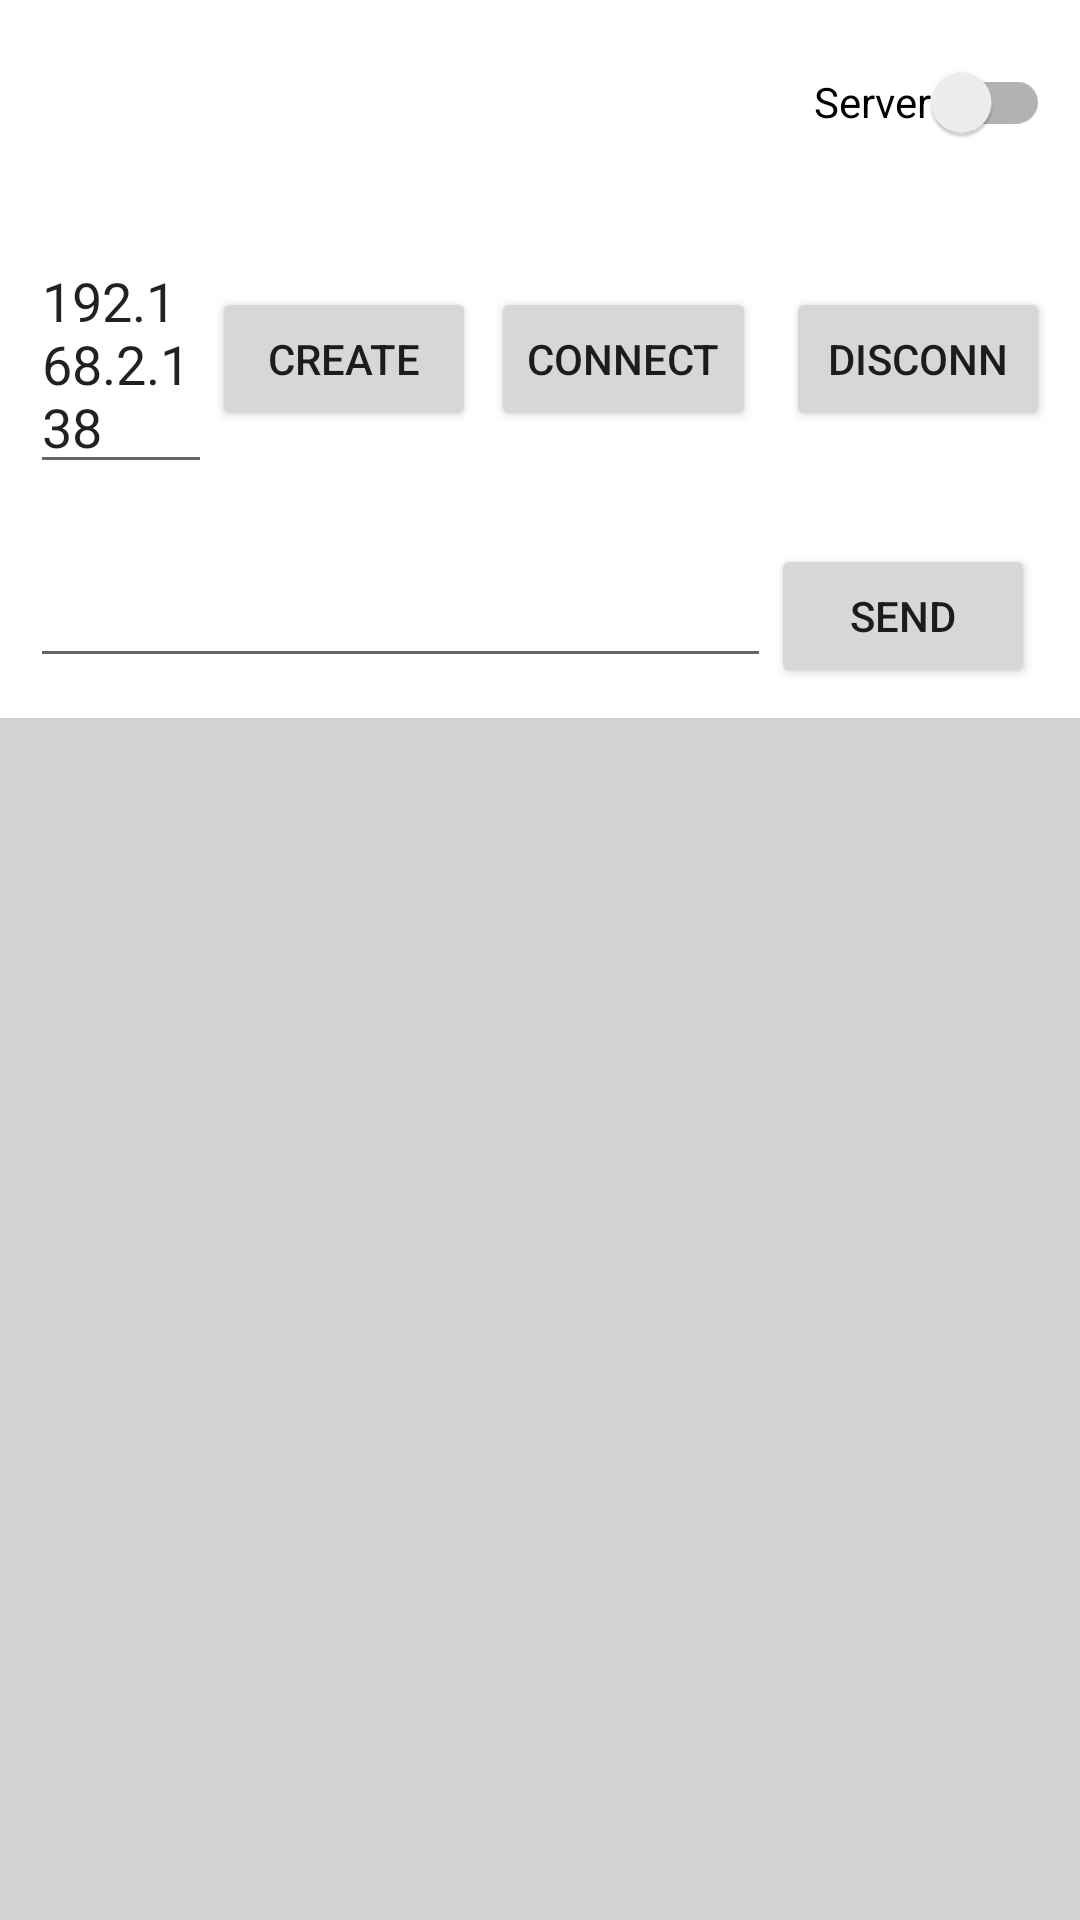

Android layout source for this screen:
<!-- AndroidManifest.xml: application theme Theme.StatusTest -->
<!-- res/layout/activity_server_client.xml -->
<?xml version="1.0" encoding="utf-8"?>
<LinearLayout xmlns:android="http://schemas.android.com/apk/res/android"
    xmlns:app="http://schemas.android.com/apk/res-auto"
    xmlns:tools="http://schemas.android.com/tools"
    android:layout_width="match_parent"
    android:layout_height="match_parent"
    android:orientation="vertical"
    tools:context=".ui.ServerClientActivity">

    <LinearLayout
        android:layout_width="match_parent"
        android:layout_height="wrap_content"
        android:gravity="center_vertical"
        android:padding="10dp"
        android:orientation="horizontal">

        <TextView
            android:id="@+id/tvIp"
            android:layout_width="wrap_content"
            android:layout_height="wrap_content"
            android:layout_weight="1"/>

        <androidx.appcompat.widget.SwitchCompat
            android:id="@+id/switvhServer"
            android:layout_width="wrap_content"
            android:layout_height="wrap_content"
            android:text="Server"/>
    </LinearLayout>

    <LinearLayout
        android:layout_width="match_parent"
        android:layout_height="wrap_content"
        android:gravity="center_vertical"
        android:padding="10dp"
        android:orientation="horizontal">

        <EditText
            android:id="@+id/etIp"
            android:layout_width="0dp"
            android:layout_height="wrap_content"
            android:layout_weight="1"
            android:text="192.168.2.138"/>

        <Button
            android:layout_width="wrap_content"
            android:layout_height="wrap_content"
            android:layout_marginEnd="5dp"
            android:onClick="onCreate"
            android:text="Create"/>

        <Button
            android:layout_width="wrap_content"
            android:layout_height="wrap_content"
            android:layout_marginEnd="5dp"
            android:onClick="onConnect"
            android:text="Connect"/>

        <Button
            android:layout_width="wrap_content"
            android:layout_height="wrap_content"
            android:layout_marginStart="5dp"
            android:onClick="onDisconnect"
            android:text="DisConn"/>

        <TextView
            android:id="@+id/tvStatus"
            android:layout_width="wrap_content"
            android:layout_height="wrap_content"
            android:textColor="#ff0000"/>
    </LinearLayout>

    <LinearLayout
        android:layout_width="match_parent"
        android:layout_height="wrap_content"
        android:gravity="center_vertical"
        android:padding="10dp"
        android:orientation="horizontal">

        <EditText
            android:id="@+id/etContent"
            android:layout_width="0dp"
            android:layout_height="wrap_content"
            android:layout_weight="1"/>

        <Button
            android:id="@+id/bSend"
            android:layout_width="wrap_content"
            android:layout_height="wrap_content"
            android:layout_marginEnd="5dp"
            android:onClick="onSend"
            android:text="Send"/>
    </LinearLayout>

    <TextView
        android:id="@+id/tvShow"
        android:layout_width="match_parent"
        android:layout_height="match_parent"
        android:background="#d3d3d3"
        android:padding="5dp"/>
</LinearLayout>
<!-- resources referenced by this layout -->
<resources>
  <style name="Theme.StatusTest" parent="Theme.MaterialComponents.DayNight.NoActionBar">
          
          <item name="colorPrimary">@color/cryn</item>
          <item name="colorPrimaryVariant">@color/green</item>
          <item name="colorOnPrimary">@color/white</item>
          
          <item name="colorSecondary">@color/teal_200</item>
          <item name="colorSecondaryVariant">@color/teal_700</item>
          <item name="colorOnSecondary">@color/black</item>
          
          <item name="android:statusBarColor" tools:targetApi="l">?attr/colorOnPrimary</item>
          
  
      </style>
  <color name="cryn">#00ffff</color>
  <color name="green">#282A25</color>
  <color name="white">#FFFFFF</color>
  <color name="teal_200">#FF03DAC5</color>
  <color name="teal_700">#FF018786</color>
  <color name="black">#FF000000</color>
</resources>
